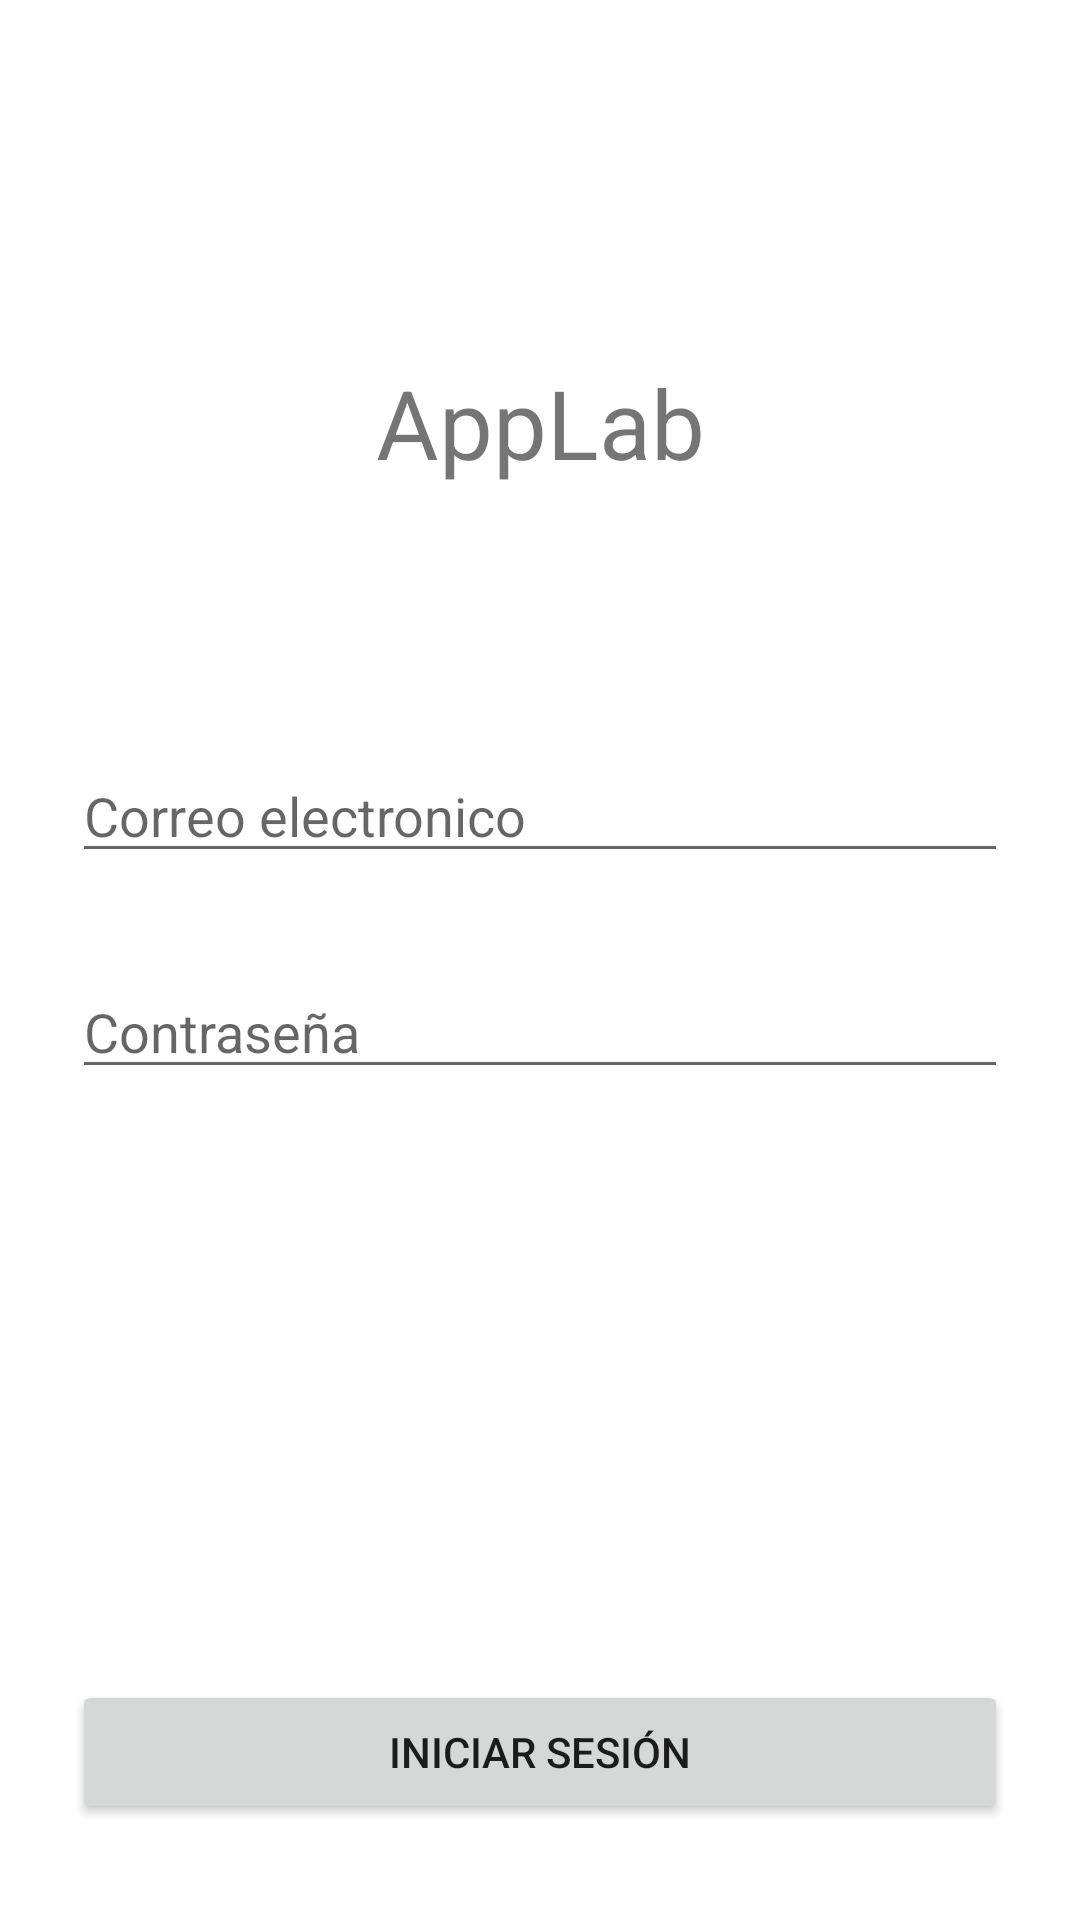

Produce the Android XML layout that renders to this screen, including the resource entries it uses.
<!-- AndroidManifest.xml: application theme Theme.AppLab -->
<!-- res/layout/activity_login.xml -->
<?xml version="1.0" encoding="utf-8"?>
<androidx.constraintlayout.widget.ConstraintLayout xmlns:android="http://schemas.android.com/apk/res/android"
    xmlns:app="http://schemas.android.com/apk/res-auto"
    xmlns:tools="http://schemas.android.com/tools"
    android:layout_width="match_parent"
    android:layout_height="match_parent"
    tools:context=".LoginActivity">

    <TextView
        android:id="@+id/tvTitle"
        android:layout_width="wrap_content"
        android:layout_height="wrap_content"
        android:text="AppLab"
        android:textSize="32dp"
        app:layout_constraintBottom_toBottomOf="parent"
        app:layout_constraintEnd_toEndOf="parent"
        app:layout_constraintStart_toStartOf="parent"
        app:layout_constraintTop_toTopOf="parent"
        app:layout_constraintVertical_bias="0.2" />

    <EditText
        android:id="@+id/etEmail"
        android:layout_width="0dp"
        android:layout_height="wrap_content"
        android:layout_marginHorizontal="24dp"
        android:inputType="textEmailAddress"
        android:hint="Correo electronico"
        app:layout_constraintVertical_bias="0.2"
        app:layout_constraintBottom_toBottomOf="parent"
        app:layout_constraintEnd_toEndOf="parent"
        app:layout_constraintStart_toStartOf="parent"
        app:layout_constraintTop_toBottomOf="@+id/tvTitle" />

    <EditText
        android:id="@+id/etPassword"
        android:layout_width="0dp"
        android:layout_height="wrap_content"
        android:layout_marginHorizontal="24dp"
        android:inputType="textPassword"
        android:hint="Contraseña"
        app:layout_constraintBottom_toBottomOf="parent"
        app:layout_constraintEnd_toEndOf="parent"
        app:layout_constraintStart_toStartOf="parent"
        app:layout_constraintTop_toBottomOf="@+id/etEmail"
        app:layout_constraintVertical_bias="0.1"/>

    <Button
        android:id="@+id/btnLogin"
        android:layout_width="0dp"
        android:layout_height="wrap_content"
        android:layout_marginHorizontal="24dp"
        android:layout_marginBottom="32dp"
        android:text="Iniciar sesión"
        app:layout_constraintBottom_toBottomOf="parent"
        app:layout_constraintEnd_toEndOf="parent"
        app:layout_constraintHorizontal_bias="0.333"
        app:layout_constraintStart_toStartOf="parent" />

    <TextView
        android:id="@+id/textView"
        android:layout_width="wrap_content"
        android:layout_height="wrap_content"
        android:textSize="20sp"
        app:layout_constraintBottom_toBottomOf="parent"
        app:layout_constraintEnd_toEndOf="parent"
        app:layout_constraintHorizontal_bias="0.498"
        app:layout_constraintStart_toStartOf="parent"
        app:layout_constraintTop_toTopOf="parent"
        app:layout_constraintVertical_bias="0.7" />

</androidx.constraintlayout.widget.ConstraintLayout>
<!-- resources referenced by this layout -->
<resources>
  <style name="Theme.AppLab" parent="Theme.MaterialComponents.DayNight.DarkActionBar">
          
          <item name="colorPrimary">@color/purple_500</item>
          <item name="colorPrimaryVariant">@color/purple_700</item>
          <item name="colorOnPrimary">@color/white</item>
          
          <item name="colorSecondary">@color/teal_200</item>
          <item name="colorSecondaryVariant">@color/teal_700</item>
          <item name="colorOnSecondary">@color/black</item>
          
          <item name="android:statusBarColor">?attr/colorPrimaryVariant</item>
          
      </style>
  <!-- not gathered from this repository: default colours our renderer supplied (Android Studio template values) -->
  <color name="purple_500">#FF6200EE</color>
  <color name="purple_700">#FF3700B3</color>
  <color name="teal_200">#FF03DAC5</color>
  <color name="teal_700">#FF018786</color>
  <color name="black">#FF000000</color>
  <color name="white">#FFFFFFFF</color>
</resources>
